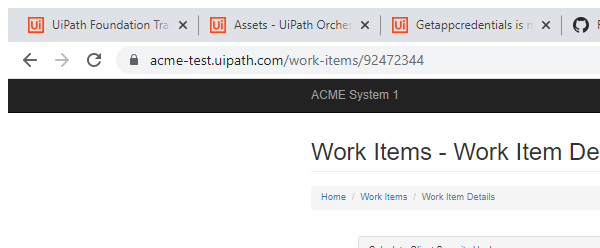
Task: 2023 Client security harsh
Google chrome browser
Workflow: System1_ExtractClientInformation

Step 1: Attach Browser 'chrome.exe ACME' in window 'ACME System 1 - Work Items' (chrome.exe)

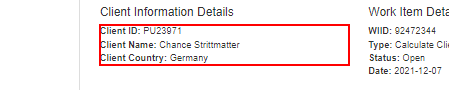
Step 2: get-text from the paragraph